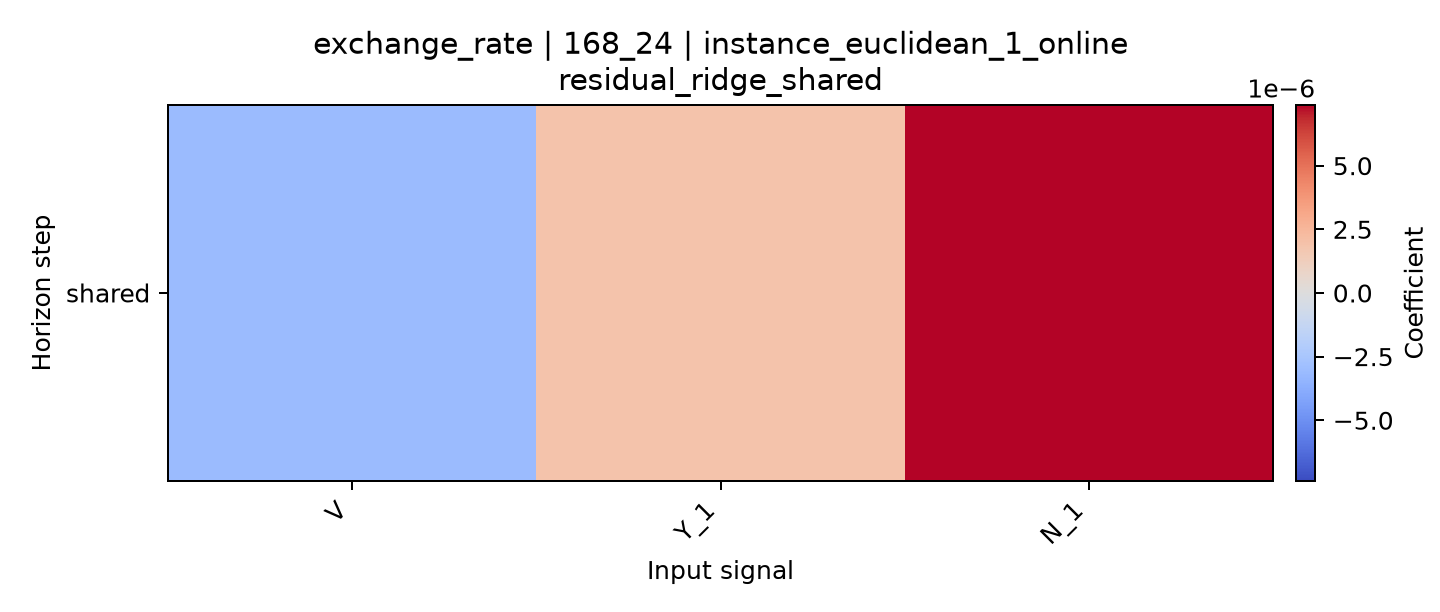

The file beside this chart, header and first rows:
horizon, V, Y_1, N_1
shared, -3.0716035002430836e-06, 1.8685989950666071e-06, 7.381300218536526e-06
